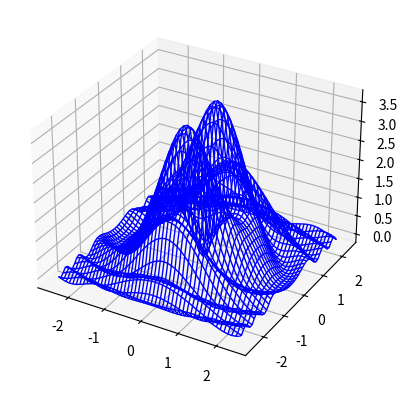

The matplotlib source for this figure:
import time
import math
import random
import numpy as np
import matplotlib.pyplot as plt
from mpl_toolkits.mplot3d import Axes3D

def hill_climb(f, step, xmin, xmax, ymin, ymax, plot=None):

	x = round(random.uniform(xmin, xmax), 2)
	y = round(random.uniform(ymin, ymax), 2)
	

	foundMin = False
	while(not foundMin):
		current = f(x,y)
		position = [current,x,y]

		#list of possible moves
		candidates = [(f(x+step,y),(x+step,y)), (f(x-step,y),(x-step,y)), (f(x,y+step),(x,y+step)), 
					  (f(x,y-step),(x,y-step)), (current,(x,y))]
		candidates.sort()
		if(candidates[0][0] == current):
			foundMin = True
			if plot != None:
				plot.scatter(x, y, f(x, y) + 0.01, c='y', marker='^', s=80)
		else:
			x, y = candidates[0][1]
			if plot != None:
				plot.scatter(x, y, current, c='r')
		
	return position


def hill_climb_random_restart(f, step, num_restarts, xmin, xmax, ymin, ymax, plot=None):

	position = hill_climb(f,step,xmin,xmax,ymin,ymax,plot)
	hmin = position[0]

	for i in range(1,num_restarts):
		new_position = hill_climb(f,step,xmin,xmax,ymin,ymax,plot)
		new_hmin = new_position[0]

		if new_hmin < hmin:
			hmin = new_hmin
			position = new_position

	return position


def simulated_annealing(f, step, max_temp, xmin, xmax, ymin, ymax, plot=None):

	prob = lambda old,new,curr_temp: round(math.exp((old-new)/curr_temp),10)
	path = []

	curr_temp = max_temp
	min_temp = 0.001
	alpha = 0.93

	x = round(random.uniform(xmin, xmax), 2)
	y = round(random.uniform(ymin, ymax), 2)

	solution = f(x,y)

	while curr_temp > min_temp:
		for i in range(20):
			new_x = round(random.uniform(x-step, x+step), 2)
			if new_x > xmax or new_x < xmin:
				new_x = x
			new_y = round(random.uniform(y-step, y+step), 2)
			if new_y > ymax or new_y < ymin:
				new_y = y
			new_solution = f(new_x,new_y)
			ap = prob(solution,new_solution,curr_temp)

			if ap > random.random():
				solution = new_solution
				x = new_x
				y = new_y
				if plot != None:
					if curr_temp > 1:
						plot.scatter(x, y, solution, c='r',linewidth=.001)
					else:
						plot.scatter(x, y, solution, c=(0,1,0),linewidth=.001)

		curr_temp = curr_temp*alpha

	return [solution, new_x, new_y]


def graph(f, step, xmin, xmax, ymin, ymax):


	X = np.arange(xmin, xmax, step)
	Y = np.arange(ymin, ymax, step)
	xc, yc = np.meshgrid(X, Y)

	Z = f(xc,yc)
	fig = plt.figure(1)
	ax = fig.add_subplot(111,projection="3d")
	ax.plot_wireframe(xc,yc,Z,rstride=1,cstride=1,color='b',linewidth=1)
   
	return ax
	
def main():

	step =  .01
	xmin = -2.5
	xmax =  2.5
	ymin = -2.5
	ymax =  2.5
	num_restarts = 12
	max_temp = 1000

	r = lambda x,y: np.sqrt(x**2 + y**2)
	z = lambda x,y: ((np.sin(x**2+3*y**2))/(0.1+r(x,y)**2) ) + (x**2 + 5*y**2) * ((np.exp(1-r(x,y)**2))/(2))
	
	runtime = []
	plot = graph(z,.1,xmin,xmax,ymin,ymax)

	hh = []
	hhrr = []
	sa = []
	hht = []
	hhrrt = []
	sat = []
	for i in range(1):
	#Hill Climbing
		start_time = time.time()
		result = hill_climb(z,step,xmin,xmax,ymin,ymax)
		hh.append(round(result[0],10))
		runtime = time.time() - start_time
		hht.append(round(runtime,10))
		print ("Hill Cimbing:        min = " + str(round(result[0],10)) + " runtime = " + str(round(runtime,10)) + " seconds")
		print ("                     X: " + str(round(result[1],3)) + 
			   "\n                     Y: " + str(round(result[2],3)) + "\n")

		#Hill Climbing w/ RR
		start_time = time.time()
		result = hill_climb_random_restart(z,step,num_restarts,xmin,xmax,ymin,ymax)
		hhrr.append(round(result[0],10))
		runtime = time.time() - start_time
		hhrrt.append(round(runtime,10))
		print ("Hill Cimbing w/ RR:  min = " + str(round(result[0],10))+ " runtime = " + str(round(runtime,10)) + " seconds")
		print ("                     X: " + str(round(result[1],3)) + 
			   "\n                     Y: " + str(round(result[2],3)) + "\n")

		#Simmulated Annealing
		start_time = time.time()
		result = simulated_annealing(z,.2,max_temp,xmin,xmax,ymin,ymax)
		sa.append(round(result[0],10))
		runtime = time.time() - start_time
		sat.append(round(runtime,10))
		print ("Simulated Annealing: min = " + str(round(result[0],10))+ " runtime = " + str(round(runtime,10)) + " seconds")
		print ("                     X: " + str(round(result[1],3)) + 
			   "\n                     Y: " + str(round(result[2],3)) + "\n")

	#print("mean hh: " + str(np.mean(hh)))
	#print("mean hhrr: " + str(np.mean(hhrr)))
	#print("mean sa: " + str(np.mean(sa)))
	#print("std hh: " + str(np.std(hh)))
	#print("std hh: " + str(np.std(hhrr)))
	#print("std hh: " + str(np.std(sa)))
	
	#print("mean hht: " + str(np.mean(hht)))
	#print("mean hhrrt: " + str(np.mean(hhrrt)))
	#print("mean sat: " + str(np.mean(sat)))
	#print("std hht: " + str(np.std(hht)))
	#print("std hhrrt: " + str(np.std(hhrrt)))
	#print("std sat: " + str(np.std(sat)))
	plt.show()  

main()